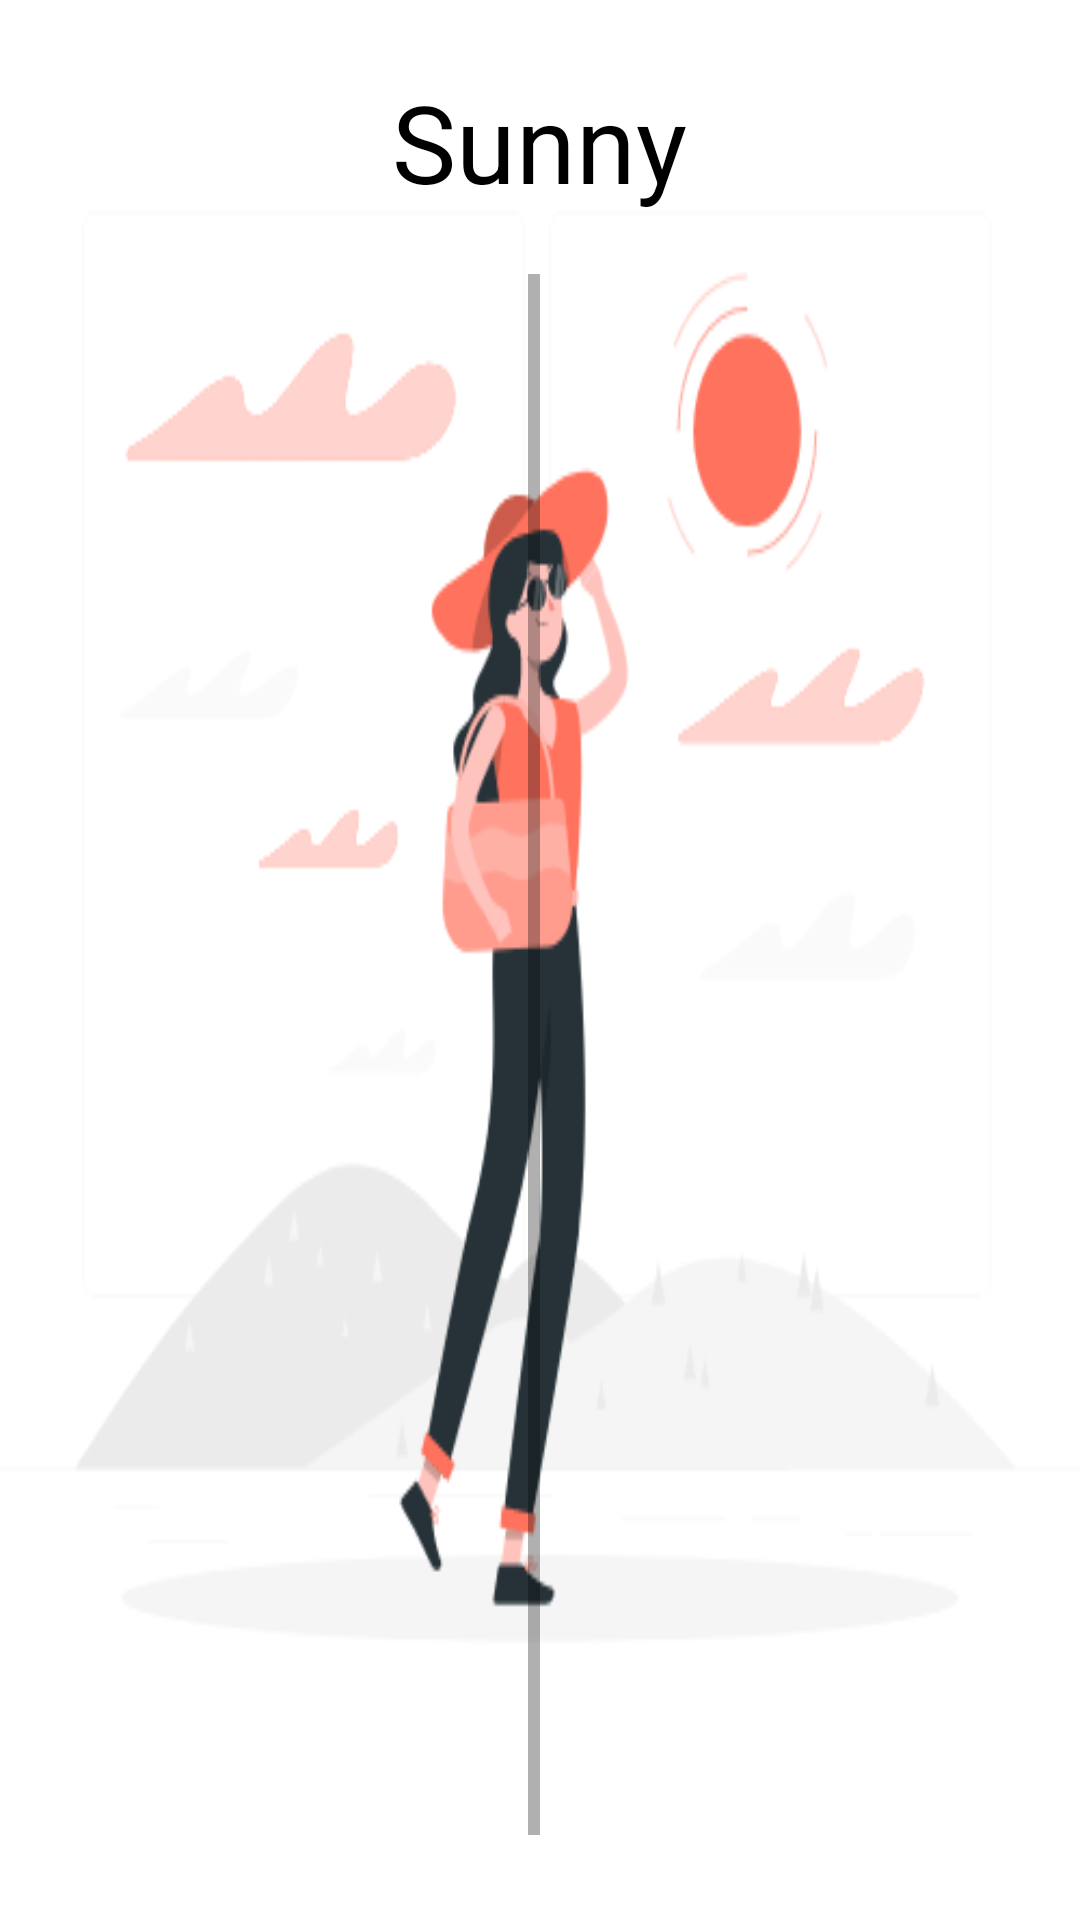

Android layout source for this screen:
<!-- AndroidManifest.xml: application theme AppTheme -->
<!-- res/layout/activity_main.xml -->
<LinearLayout xmlns:android="http://schemas.android.com/apk/res/android"
    xmlns:tools="http://schemas.android.com/tools"
    android:id="@+id/main_layout"
    android:layout_width="match_parent"
    android:layout_height="match_parent"
    android:background="@drawable/sunnygirl"
    android:orientation="vertical"
    android:weightSum="4"
    tools:context=".MainActivity">


    <LinearLayout
        android:layout_width="match_parent"
        android:layout_height="match_parent"
        android:layout_weight="3"
        android:background="@drawable/sunnygirl"
        android:gravity="center_horizontal"
        android:orientation="vertical">

        <TextView
            android:id="@+id/detail2"
            android:layout_width="wrap_content"
            android:layout_height="wrap_content"
            android:fadeScrollbars="true"
            android:gravity="center"
            android:maxLines="5"
            android:padding="2dp"
            android:scrollbars="vertical"
            android:textColor="@android:color/white"
            android:textSize="14sp" />

        <TextView
            android:id="@+id/title_text"
            android:layout_width="wrap_content"
            android:layout_height="wrap_content"
            android:layout_marginBottom="10dp"
            android:gravity="center"
            android:text="@string/title_text"
            android:textColor="@android:color/black"
            android:textSize="36sp" />

        <TextView
            android:id="@+id/detail"
            android:layout_width="wrap_content"
            android:layout_height="wrap_content"
            android:fadeScrollbars="true"
            android:gravity="center"
            android:maxLines="5"
            android:padding="10dp"
            android:scrollbars="vertical"
            android:textColor="@android:color/white"
            android:textSize="420dp" />

        
        
        
        
        
        
        
        

        <com.google.android.gms.common.SignInButton
            android:id="@+id/sign_in_button"
            android:layout_width="wrap_content"
            android:layout_height="wrap_content"
            android:visibility="visible" />

    </LinearLayout>
</LinearLayout>
<!-- resources referenced by this layout -->
<resources>
  <!-- drawable sunnygirl: png bitmap (drawable-v24, 12123 bytes) -->
  <string name="title_text">Sunny</string>
  <style name="AppTheme" parent="Theme.AppCompat.Light.DarkActionBar">
          
  
  
  
      </style>
</resources>
